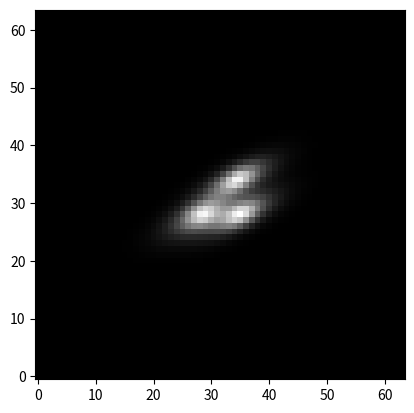

Source code (Python):
import pylab as plt
import numpy as np

## FIXME:
# - URL for Hogg's TheTractor github repo

def galaxy_psf_convolution(re, e1, e2, profile,
                           cdmatrix, dx, dy, psfimage):

    # Compute galaxy affine transform terms
    e = np.hypot(e1, e2)
    # eqn (A9)
    # c2 = cos^2 theta
    c2 = 0.5 * (1 + e1/e)
    # eqn (A10)
    # s2 = sin^2 theta
    s2 = 0.5 * (1 - e1/e)
    # eqn (A11)
    # cs = cos theta * sin theta
    cs = 0.5 * e2/e
    # Inverse Axis ratio
    a = (1 + e) / (1 - e)

    # CD matrix term shortcuts
    # eqn (A6)
    t = cdmatrix[0, 0]
    u = cdmatrix[0, 1]
    v = cdmatrix[1, 0]
    w = cdmatrix[1, 1]
    # eqn (A2) -- pixel scale factor
    f = (re / 3600. / (t*w-u*v))**2


    
    # Galaxy * WCS covariance matrix terms
    # eqn (A3)
    c11 = (1/a**2 * (w**2*c2 + 2*u*w*cs + u**2*s2)
           + w**2*s2 - 2*u*w*cs + u**2*c2)
    # eqn (A4)
    c12 = (-1/a**2 * (v*w*c2 + u*v*cs + t*w*cs + t*u*s2)
           - v*w*s2 + u*v*cs + t*w*cs - t*u*c2)
    # eqn (A5)
    c22 = (1/a**2 * (v**2*c2 + 2*t*v*cs + t**2*s2)
           + t**2*c2 - 2*t*v*cs + v**2*s2)

    # Compute Fourier transform of PSF, recording the frequencies v,w
    P = np.fft.rfft2(psfimage)
    pH,pW = psfimage.shape
    v = np.fft.rfftfreq(pW)
    w = np.fft.fftfreq(pH)
    
    # precompute the inner arg of the galaxy's Fourier transform
    ee = (-2. * np.pi**2 * f *
            (  c11 * v[np.newaxis,:]**2 +
               c22 * w[:,np.newaxis]**2 +
             2*c12 * v[np.newaxis,:]*w[:,np.newaxis]))

    # compute the Fourier transform of the galaxy
    Fgal = np.zeros((len(w), len(v)), np.complex128)
    for amp,var in zip(profile.amp, profile.var):
        Fgal += amp * np.exp(ee * var)

    # shift by dx,dy
    if dx != 0 or dy != 0:
        Fgal *= np.exp(-2. * np.pi * 1j * (dx*v[np.newaxis,:] +
                                           dy*w[:,np.newaxis]))

    # multiply in Fourier space and inverse-transform
    G = np.fft.irfft2(Fgal * P, s=(pH,pW))

    return G
    
    

class ExpGalaxy(object):
    # magic arrays, generated by running optimize_mixture_profiles.py
    # [redacted]
    # [redacted]
    amp = np.array([  1.99485977e-04,   2.61612679e-03,   1.89726655e-02,
                      1.00186544e-01,   3.68534484e-01,   5.09490694e-01])
    var = np.array([  1.20078965e-03,   8.84526493e-03,   3.91463084e-02,
                      1.39976817e-01,   4.60962500e-01,   1.50159566e+00])


class DevGalaxy(object):
    amp = np.array([ 0.00201838,  0.01136789,  0.03247163,  0.07192882,
                     0.13427227,  0.21136265,  0.27099981,  0.26557856])
    var = np.array([  2.23759216e-04,   1.00220099e-03,   4.18731126e-03,
                      1.69432589e-02,   6.84850479e-02,   2.87207080e-01,
                      1.33320254e+00,   8.40215071e+00])


class GaussianGalaxy(object):
    amp = np.array([1.])
    var = np.array([1.])
    



if __name__ == '__main__':
    import matplotlib
    matplotlib.use('Agg')
    import pylab as plt

    # PSF (and convolved galaxy) image size
    ph,pw = 64,64
    xx,yy = np.meshgrid(np.arange(pw), np.arange(ph))
    cx1,cy1 = 28,28
    co = 0.7
    # Create a weird pixelized PSF
    pixpsf = (np.exp(-0.5 * ((xx-cx1 )**2 + (yy-cy1)**2 + (xx-cx1)*(yy-cy1)*co)/ 1.**2) +
              np.exp(-0.5 * ((xx-34.5)**2 + (yy-28)**2) / 1.**2) +
              np.exp(-0.5 * ((xx-34  )**2 + (yy-34)**2) / 1.**2))

    plt.clf()
    plt.imshow(pixpsf, interpolation='nearest', origin='lower', cmap='gray')
    plt.title('Pixelized PSF model')
    plt.savefig('demo-0.png')

    re = 16.
    e1 = -0.25
    e2 =  0.5

    cd = np.array([[ 1e-3, 4e-5],
                   [ 5e-5, 1.1e-3]])

    G = galaxy_psf_convolution(re, e1, e2, ExpGalaxy, cd, 0., 0., pixpsf)

    plt.clf()
    plt.imshow(G, interpolation='nearest', origin='lower', cmap='gray')
    plt.savefig('demo-1.png')

    G = galaxy_psf_convolution(re, e1, e2, ExpGalaxy, cd, 0.5, 0., pixpsf)

    plt.clf()
    plt.imshow(G, interpolation='nearest', origin='lower', cmap='gray')
    plt.savefig('demo-2.png')
    


    
